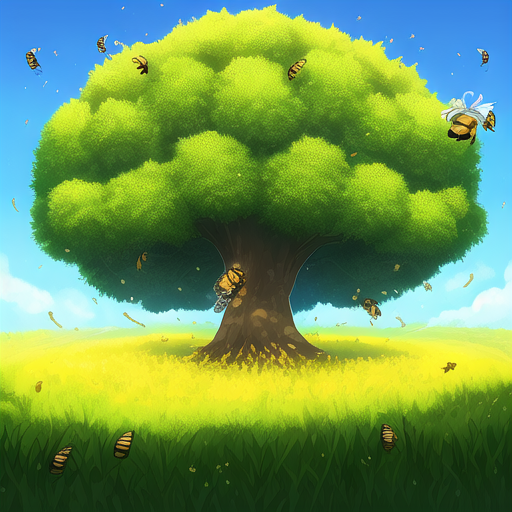
Generation parameters embedded in this image by AUTOMATIC1111 Stable Diffusion web UI or a fork of it (Forge, ...) (PNG 'parameters' text chunk):
A grass field with a large tree. The tree has a bee hive and there are bees flying around
Steps: 20, Sampler: Euler a, CFG scale: 7, Seed: 55124792, Size: 512x512, Model hash: 6569e224